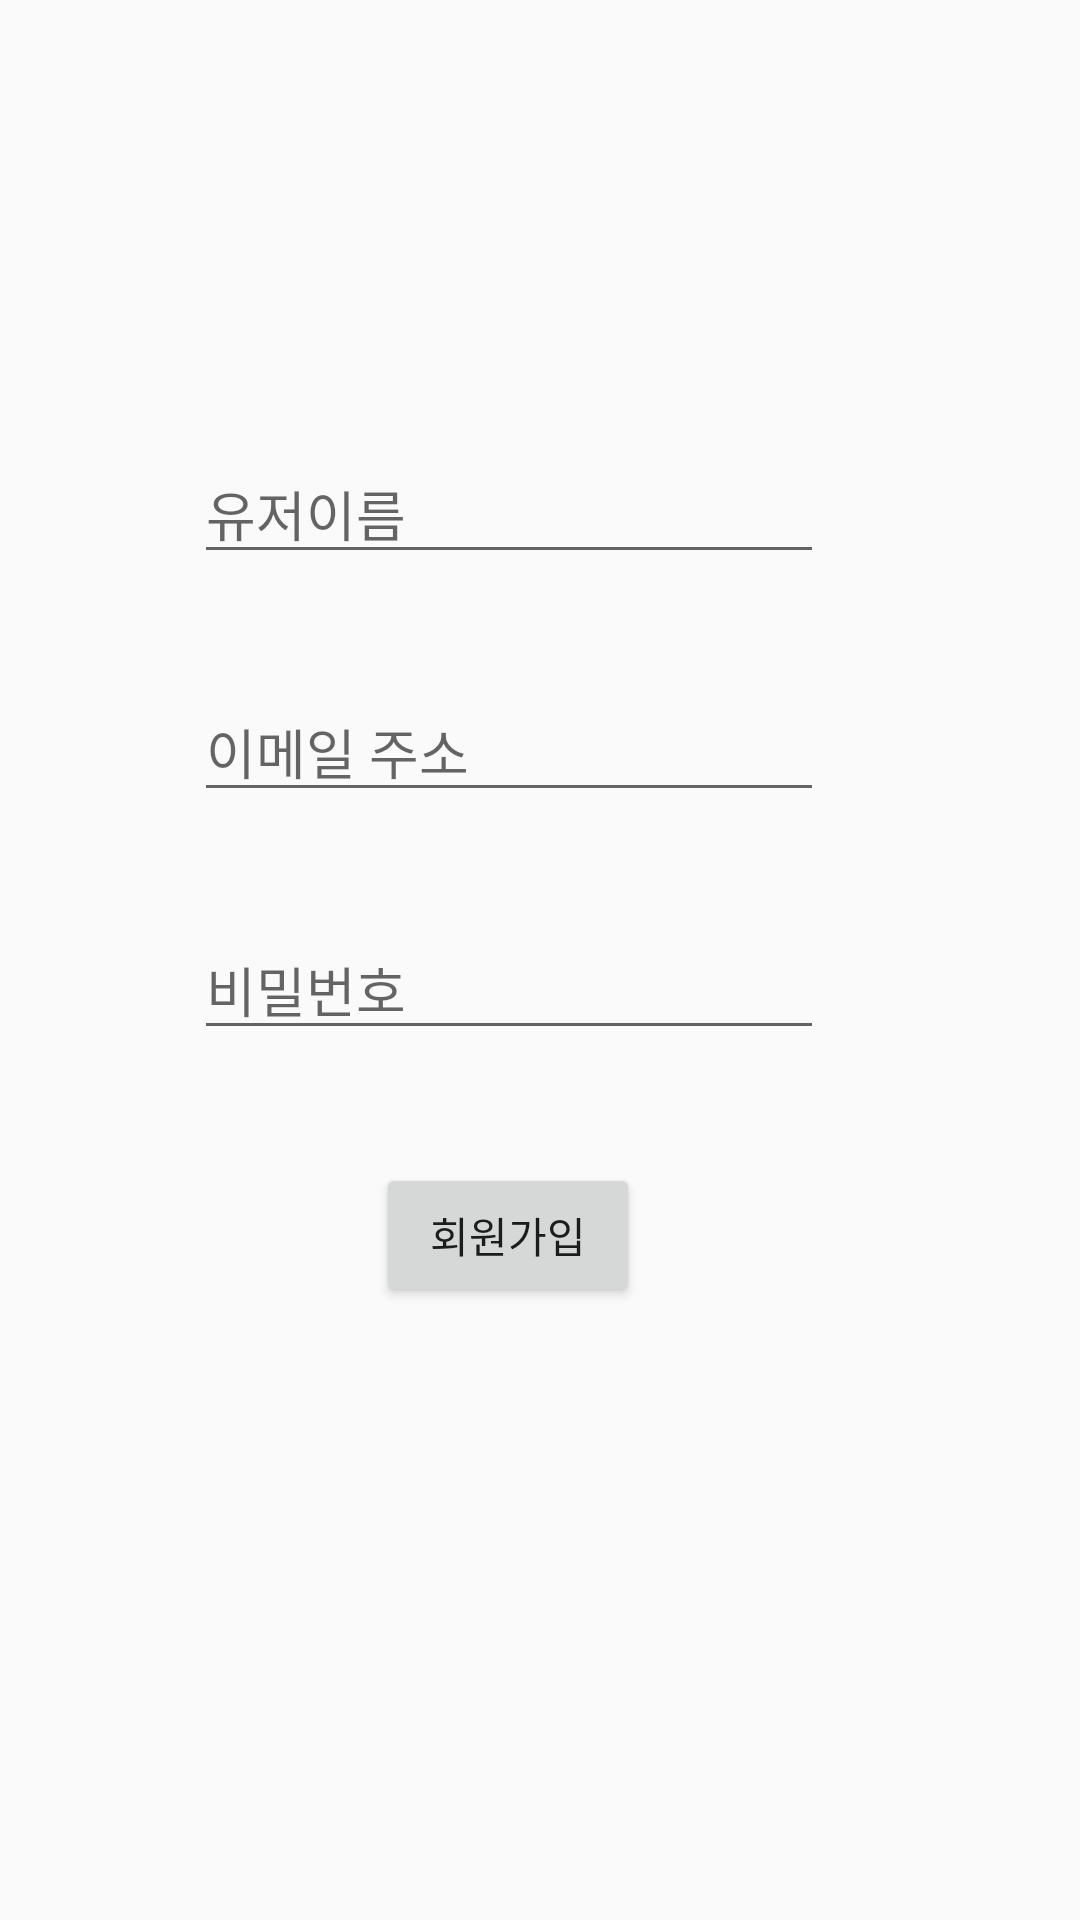

Android layout source for this screen:
<!-- AndroidManifest.xml: application theme Theme.20220315_MyChattingApp02 -->
<!-- res/layout/activity_sign_up.xml -->
<?xml version="1.0" encoding="utf-8"?>
<androidx.constraintlayout.widget.ConstraintLayout xmlns:android="http://schemas.android.com/apk/res/android"
    xmlns:app="http://schemas.android.com/apk/res-auto"
    xmlns:tools="http://schemas.android.com/tools"
    android:layout_width="match_parent"
    android:layout_height="match_parent"
    tools:context=".MainActivity">

    <Button
        android:id="@+id/join_button"
        android:layout_width="wrap_content"
        android:layout_height="wrap_content"
        android:text="회원가입"
        app:layout_constraintBottom_toBottomOf="parent"
        app:layout_constraintEnd_toEndOf="parent"
        app:layout_constraintHorizontal_bias="0.461"
        app:layout_constraintStart_toStartOf="parent"
        app:layout_constraintTop_toBottomOf="@+id/passwordEditText"
        app:layout_constraintVertical_bias="0.155" />

    <EditText
        android:id="@+id/emailEditText"
        android:layout_width="wrap_content"
        android:layout_height="wrap_content"
        android:layout_marginTop="36dp"
        android:ems="10"
        android:hint="이메일 주소"
        android:inputType="textPersonName"
        app:layout_constraintEnd_toEndOf="parent"
        app:layout_constraintHorizontal_bias="0.432"
        app:layout_constraintStart_toStartOf="parent"
        app:layout_constraintTop_toBottomOf="@+id/userNameEditText" />

    <EditText
        android:id="@+id/userNameEditText"
        android:layout_width="wrap_content"
        android:layout_height="wrap_content"
        android:layout_marginTop="148dp"
        android:ems="10"
        android:hint="유저이름"
        android:inputType="textPersonName"
        app:layout_constraintEnd_toEndOf="parent"
        app:layout_constraintHorizontal_bias="0.432"
        app:layout_constraintStart_toStartOf="parent"
        app:layout_constraintTop_toTopOf="parent" />

    <EditText
        android:id="@+id/passwordEditText"
        android:layout_width="wrap_content"
        android:layout_height="wrap_content"
        android:layout_marginTop="36dp"
        android:ems="10"
        android:hint="비밀번호"
        android:inputType="textPersonName"
        app:layout_constraintEnd_toEndOf="parent"
        app:layout_constraintHorizontal_bias="0.432"
        app:layout_constraintStart_toStartOf="parent"
        app:layout_constraintTop_toBottomOf="@+id/emailEditText" />


</androidx.constraintlayout.widget.ConstraintLayout>
<!-- resources referenced by this layout -->
<resources>
  <style name="Theme.20220315_MyChattingApp02" parent="Theme.AppCompat.DayNight">
          
          <item name="colorPrimary">@color/purple_500</item>
          <item name="colorPrimaryVariant">@color/purple_700</item>
          <item name="colorOnPrimary">@color/white</item>
          
          <item name="colorSecondary">@color/teal_200</item>
          <item name="colorSecondaryVariant">@color/teal_700</item>
          <item name="colorOnSecondary">@color/black</item>
          
          <item name="android:statusBarColor" tools:targetApi="l">?attr/colorPrimaryVariant</item>
          
      </style>
  <!-- not gathered from this repository: default colours our renderer supplied (Android Studio template values) -->
  <color name="purple_500">#FF6200EE</color>
  <color name="purple_700">#FF3700B3</color>
  <color name="teal_200">#FF03DAC5</color>
  <color name="teal_700">#FF018786</color>
  <color name="black">#FF000000</color>
  <color name="white">#FFFFFFFF</color>
</resources>
